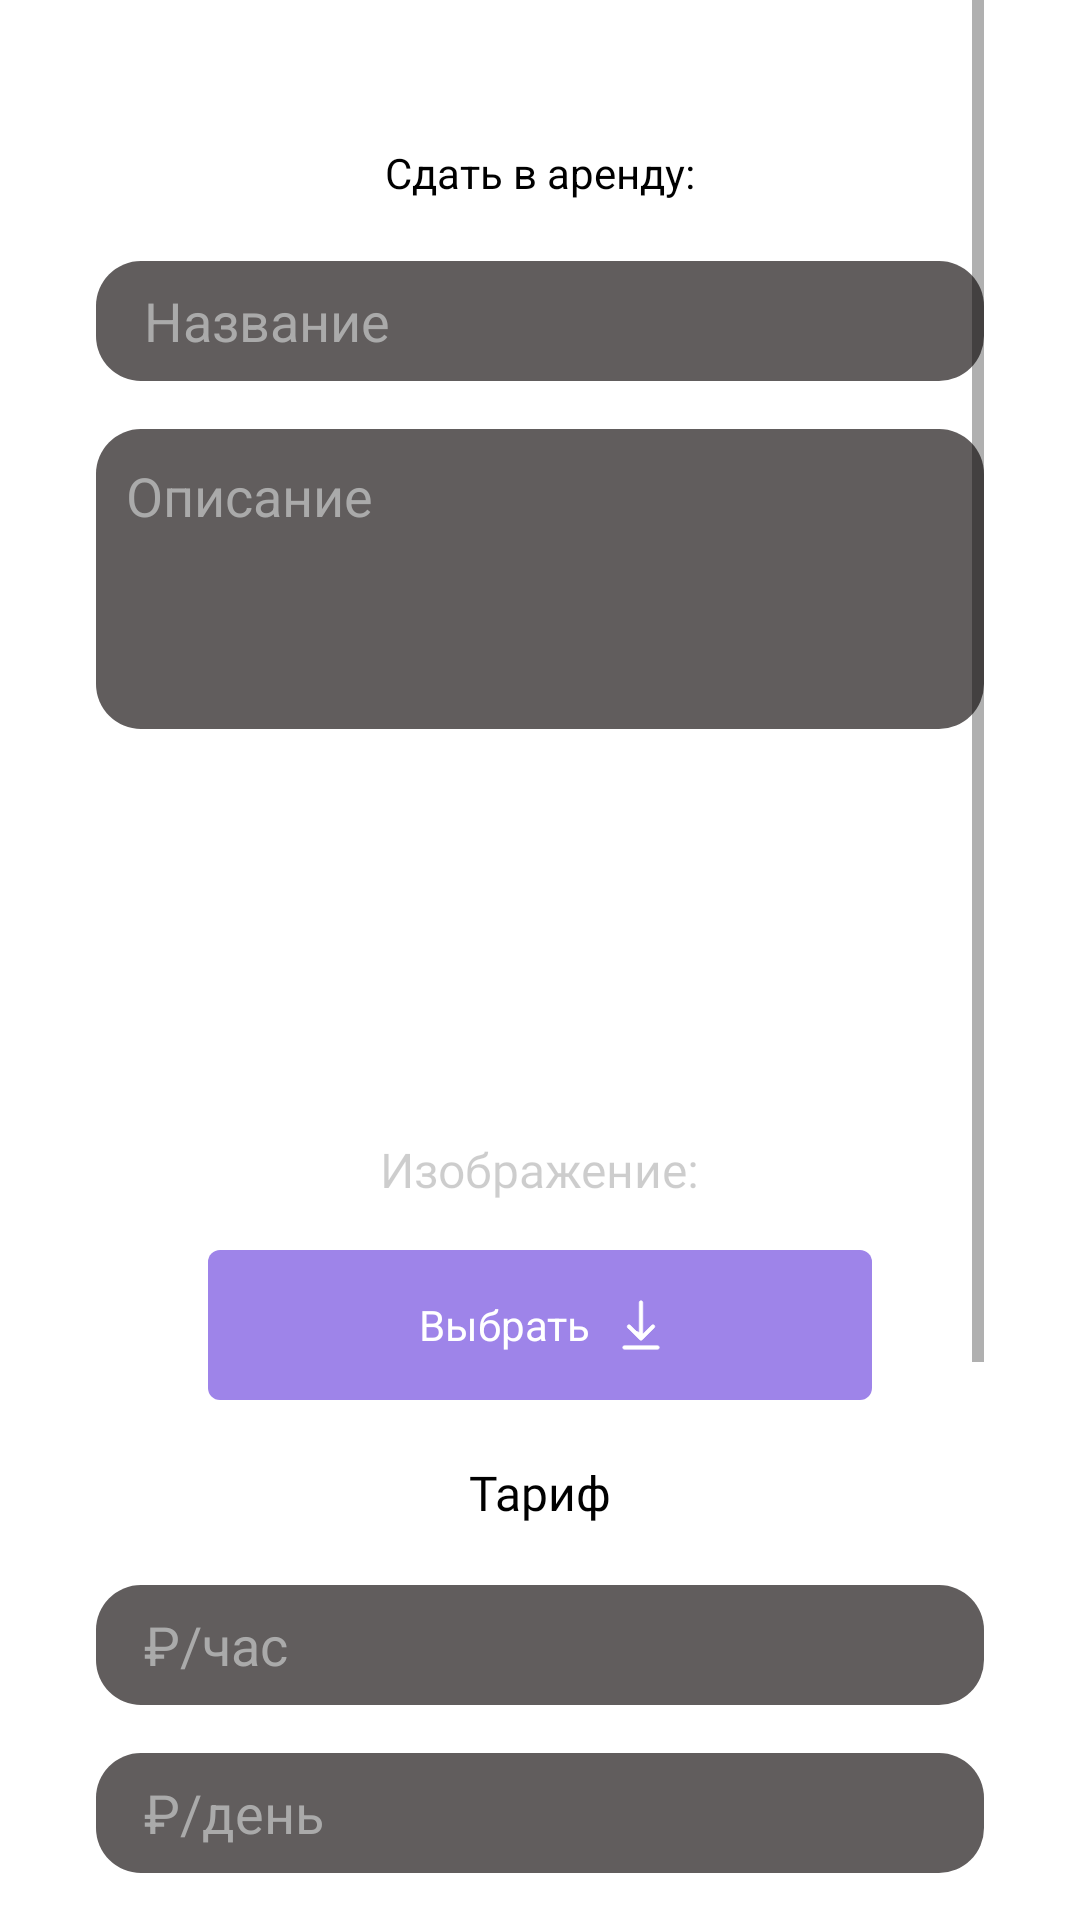

Android layout source for this screen:
<!-- AndroidManifest.xml: application theme Theme.Arenda -->
<!-- res/layout/fragment_add_ads.xml -->
<?xml version="1.0" encoding="utf-8"?>
<androidx.constraintlayout.widget.ConstraintLayout xmlns:android="http://schemas.android.com/apk/res/android"
    xmlns:app="http://schemas.android.com/apk/res-auto"
    xmlns:tools="http://schemas.android.com/tools"
    android:layout_width="match_parent"
    android:layout_height="match_parent"
    android:background="@color/white"
    android:paddingHorizontal="32dp"
    tools:context=".AddAds.AddAds">

    <ScrollView
        android:layout_width="match_parent"
        android:layout_height="0dp"
        app:layout_constraintBottom_toBottomOf="parent"
        app:layout_constraintEnd_toEndOf="parent"
        app:layout_constraintStart_toStartOf="parent"
        app:layout_constraintTop_toTopOf="parent">

        <androidx.constraintlayout.widget.ConstraintLayout
            android:layout_width="match_parent"
            android:layout_height="match_parent">


            <TextView
                android:id="@+id/title"
                android:layout_width="wrap_content"
                android:layout_height="wrap_content"
                android:layout_marginTop="48dp"
                android:text="Сдать в аренду:"
                android:textColor="@color/black"
                app:layout_constraintEnd_toEndOf="parent"
                app:layout_constraintStart_toStartOf="parent"
                app:layout_constraintTop_toTopOf="parent" />

            <EditText
                android:id="@+id/photoName"
                android:layout_width="0dp"
                android:layout_height="40dp"
                android:layout_marginTop="20dp"
                android:background="@drawable/direction_add_ads"
                android:hint="Название"
                android:minHeight="40dp"
                android:paddingHorizontal="16dp"
                android:textAlignment="textStart"
                android:textColor="@android:color/black"
                android:textColorHint="@android:color/darker_gray"
                app:layout_constraintEnd_toEndOf="parent"
                app:layout_constraintStart_toStartOf="parent"
                app:layout_constraintTop_toBottomOf="@+id/title" />

            <TextView
                android:id="@+id/addAddress"
                android:layout_width="wrap_content"
                android:layout_height="wrap_content"
                android:layout_marginHorizontal="20dp"
                android:layout_marginTop="24dp"
                android:fontFamily="@font/manrope_semi_bold"
                android:text="Адрес"
                android:textColor="@android:color/black"
                android:textSize="16sp"
                app:layout_constraintEnd_toEndOf="parent"
                app:layout_constraintStart_toStartOf="parent"
                app:layout_constraintTop_toBottomOf="@+id/btn_price" />

            <TextView
                android:id="@+id/tv_address"
                android:layout_width="0dp"
                android:layout_height="40dp"
                android:layout_marginTop="10dp"
                android:background="@drawable/direction_add_ads"
                android:drawableStart="@drawable/icon_point"
                android:drawablePadding="10dp"
                android:ellipsize="end"
                android:gravity="center_vertical"
                android:hint="Название"
                android:maxLines="1"
                android:minHeight="40dp"
                android:paddingHorizontal="16dp"
                android:singleLine="true"
                android:textColor="@android:color/black"
                android:textColorHint="@android:color/darker_gray"
                app:layout_constraintEnd_toEndOf="parent"
                app:layout_constraintStart_toStartOf="parent"
                app:layout_constraintTop_toBottomOf="@+id/addAddress" />

            <TextView
                android:id="@+id/imgTV"
                android:layout_width="wrap_content"
                android:layout_height="wrap_content"
                android:layout_marginHorizontal="20dp"
                android:layout_marginTop="26dp"
                android:fontFamily="@font/manrope_semi_bold"
                android:text="Изображение:"
                android:textColor="#32000000"
                android:textSize="16sp"
                app:layout_constraintEnd_toEndOf="parent"
                app:layout_constraintStart_toStartOf="parent"
                app:layout_constraintTop_toBottomOf="@+id/rv_photo" />

            <TextView
                android:id="@+id/btnSelectedImages"
                android:layout_width="wrap_content"
                android:layout_height="50dp"
                android:layout_marginTop="16dp"
                android:layout_marginBottom="20dp"
                android:background="@drawable/btn_select_img"
                android:drawableEnd="@drawable/select_img"
                android:drawablePadding="10dp"
                android:gravity="center"
                android:paddingHorizontal="70dp"
                android:text="Выбрать"
                android:textColor="@color/white"
                app:layout_constraintEnd_toEndOf="parent"
                app:layout_constraintStart_toStartOf="parent"
                app:layout_constraintTop_toBottomOf="@+id/imgTV" />


            <TextView
                android:layout_width="wrap_content"
                android:layout_height="wrap_content"
                android:id="@+id/titleTarif"
                android:textColor="@color/black"
                android:text="Тариф"
                app:layout_constraintEnd_toEndOf="parent"
                app:layout_constraintStart_toStartOf="parent"
                app:layout_constraintTop_toBottomOf="@+id/btnSelectedImages"
                android:textSize="16sp"
                android:fontFamily="@font/manrope_semi_bold"
                android:layout_marginTop="20dp"/>


            <EditText
                android:id="@+id/ed_tarif_hour"
                android:layout_width="0dp"
                android:layout_height="40dp"
                android:layout_marginTop="20dp"
                android:background="@drawable/direction_add_ads"
                android:hint="₽/час"
                android:minHeight="40dp"
                android:paddingHorizontal="16dp"
                android:textAlignment="textStart"
                android:textColor="@android:color/black"
                android:textColorHint="@android:color/darker_gray"
                app:layout_constraintEnd_toEndOf="parent"
                app:layout_constraintStart_toStartOf="parent"
                app:layout_constraintTop_toBottomOf="@+id/titleTarif" />

            <EditText
                android:id="@+id/ed_tarif_day"
                android:layout_width="0dp"
                android:layout_height="40dp"
                android:layout_marginTop="16dp"
                android:background="@drawable/direction_add_ads"
                android:hint="₽/день"
                android:minHeight="40dp"
                android:paddingHorizontal="16dp"
                android:textAlignment="textStart"
                android:textColor="@android:color/black"
                android:textColorHint="@android:color/darker_gray"
                app:layout_constraintEnd_toEndOf="parent"
                app:layout_constraintStart_toStartOf="parent"
                app:layout_constraintTop_toBottomOf="@+id/ed_tarif_hour" />

            <TextView
                android:id="@+id/btn_price"
                android:layout_width="wrap_content"
                android:layout_height="50dp"
                android:layout_marginTop="16dp"
                android:layout_marginBottom="20dp"
                android:background="@drawable/btn_select_img"
                android:gravity="center"
                android:paddingHorizontal="70dp"
                android:text="Добавить"
                android:textColor="@color/white"
                app:layout_constraintEnd_toEndOf="parent"
                app:layout_constraintStart_toStartOf="parent"
                app:layout_constraintTop_toBottomOf="@+id/ed_tarif_day" />


            <androidx.recyclerview.widget.RecyclerView
                android:id="@+id/rv_photo"
                android:layout_width="match_parent"
                android:layout_height="wrap_content"
                android:layout_marginTop="10dp"
                android:minHeight="100dp"
                app:layout_constraintEnd_toEndOf="parent"
                app:layout_constraintStart_toStartOf="parent"
                app:layout_constraintTop_toBottomOf="@+id/textViewDirection" />

            <TextView
                android:id="@+id/sendAds"
                android:layout_width="wrap_content"
                android:layout_height="wrap_content"
                android:layout_marginTop="20dp"
                android:layout_marginBottom="30dp"
                android:background="@drawable/btn_select_img"
                android:fontFamily="@font/manrope_semi_bold"
                android:paddingHorizontal="55dp"
                android:paddingVertical="12dp"
                android:text="Опубликовать"
                android:textColor="@color/white"
                android:textSize="18sp"
                app:layout_constraintBottom_toTopOf="@+id/progressBar_main"
                app:layout_constraintEnd_toEndOf="parent"
                app:layout_constraintStart_toStartOf="parent"
                app:layout_constraintTop_toBottomOf="@+id/arrayPriceRVAddAds" />

            <EditText
                android:id="@+id/textViewDirection"
                android:layout_width="0dp"
                android:layout_height="wrap_content"
                android:layout_marginTop="16dp"
                android:background="@drawable/direction_add_ads"
                android:gravity="top"
                android:hint="Описание"
                android:minHeight="100dp"
                android:padding="10dp"
                android:textColor="@android:color/black"
                android:textColorHint="@android:color/darker_gray"
                android:textSize="18sp"
                app:layout_constraintEnd_toEndOf="parent"
                app:layout_constraintStart_toStartOf="parent"
                app:layout_constraintTop_toBottomOf="@+id/photoName" />

            <androidx.recyclerview.widget.RecyclerView
                android:id="@+id/arrayPriceRVAddAds"
                android:layout_width="match_parent"
                android:layout_height="wrap_content"
                android:layout_marginTop="10dp"
                app:layout_constraintEnd_toEndOf="parent"
                app:layout_constraintStart_toStartOf="parent"
                app:layout_constraintTop_toBottomOf="@+id/tv_address" />


            <ProgressBar
                android:id="@+id/progressBar_main"
                style="@style/Widget.AppCompat.ProgressBar.Horizontal"
                android:layout_width="match_parent"
                android:layout_height="wrap_content"
                android:indeterminate="true"
                android:indeterminateTint="@android:color/holo_orange_dark"
                android:visibility="invisible"
                app:layout_constraintBottom_toBottomOf="parent"
                app:layout_constraintEnd_toEndOf="parent"
                app:layout_constraintStart_toStartOf="parent"
                app:layout_constraintTop_toBottomOf="parent" />
        </androidx.constraintlayout.widget.ConstraintLayout>
    </ScrollView>
</androidx.constraintlayout.widget.ConstraintLayout>
<!-- resources referenced by this layout -->
<resources>
  <color name="black">#000000</color>
  <color name="white">#FFFFFFFF</color>
  <!-- drawable btn_select_img (drawable) -->
  <?xml version="1.0" encoding="utf-8"?>
  <shape xmlns:android="http://schemas.android.com/apk/res/android">
      <solid android:color="#9E84E9"/>
      <corners android:radius="4dp"/>
  </shape>
  <!-- drawable direction_add_ads (drawable) -->
  <?xml version="1.0" encoding="utf-8"?>
  <shape xmlns:android="http://schemas.android.com/apk/res/android">
      <solid android:color="#615D5D"/>
      <corners android:radius="15dp"/>
  </shape>
  <!-- drawable icon_point (drawable) -->
  <vector xmlns:android="http://schemas.android.com/apk/res/android"
      android:width="10dp"
      android:height="12dp"
      android:viewportWidth="10"
      android:viewportHeight="12">
    <path
        android:pathData="M4.8079,11.939L4.9999,11.6667L4.8079,11.939ZM5.1919,11.939L5.1933,11.9383L5.1966,11.936L5.2066,11.9283L5.2459,11.9C5.2793,11.8753 5.3279,11.8393 5.3892,11.792C5.5119,11.698 5.6859,11.5597 5.8936,11.382C6.4387,10.916 6.9485,10.4102 7.4186,9.8687C8.5212,8.5933 9.6666,6.773 9.6666,4.692C9.6666,3.4487 9.1753,2.2553 8.3006,1.3753C7.8683,0.9398 7.3541,0.5941 6.7876,0.358C6.2211,0.122 5.6136,0.0003 4.9999,0C4.3863,0.0003 3.7787,0.1219 3.2123,0.3579C2.6458,0.5939 2.1316,0.9395 1.6992,1.375C0.8237,2.257 0.3327,3.4496 0.3333,4.6923C0.3333,6.773 1.4786,8.5933 2.5812,9.8687C3.0514,10.4102 3.5611,10.916 4.1062,11.382C4.3142,11.5597 4.4879,11.698 4.6106,11.792C4.6708,11.8384 4.7315,11.8839 4.7929,11.9287L4.8036,11.936L4.8066,11.9383L4.8079,11.939C4.9229,12.02 5.0769,12.02 5.1919,11.939ZM4.9999,11.6667L5.1919,11.939L4.9999,11.6667ZM6.6666,4.6667C6.6666,5.1087 6.491,5.5326 6.1784,5.8452C5.8659,6.1577 5.4419,6.3333 4.9999,6.3333C4.5579,6.3333 4.134,6.1577 3.8214,5.8452C3.5089,5.5326 3.3333,5.1087 3.3333,4.6667C3.3333,4.2246 3.5089,3.8007 3.8214,3.4882C4.134,3.1756 4.5579,3 4.9999,3C5.4419,3 5.8659,3.1756 6.1784,3.4882C6.491,3.8007 6.6666,4.2246 6.6666,4.6667Z"
        android:fillColor="#9E84E9"
        android:fillType="evenOdd"/>
  </vector>
  <style name="Theme.Arenda" parent="Theme.MaterialComponents.DayNight.NoActionBar">
          
          <item name="colorPrimary">@color/purple_500</item>
          <item name="colorPrimaryVariant">@color/purple_700</item>
          <item name="colorOnPrimary">@color/white</item>
          
          <item name="colorSecondary">@color/teal_200</item>
          <item name="colorSecondaryVariant">@color/teal_700</item>
          <item name="colorOnSecondary">@color/black</item>
          
          <item name="android:statusBarColor" tools:targetApi="l">?attr/colorPrimaryVariant</item>
          
      </style>
  <color name="purple_500">#FF6200EE</color>
  <color name="purple_700">#FF3700B3</color>
  <color name="teal_200">#FF03DAC5</color>
  <color name="teal_700">#FF018786</color>
</resources>
